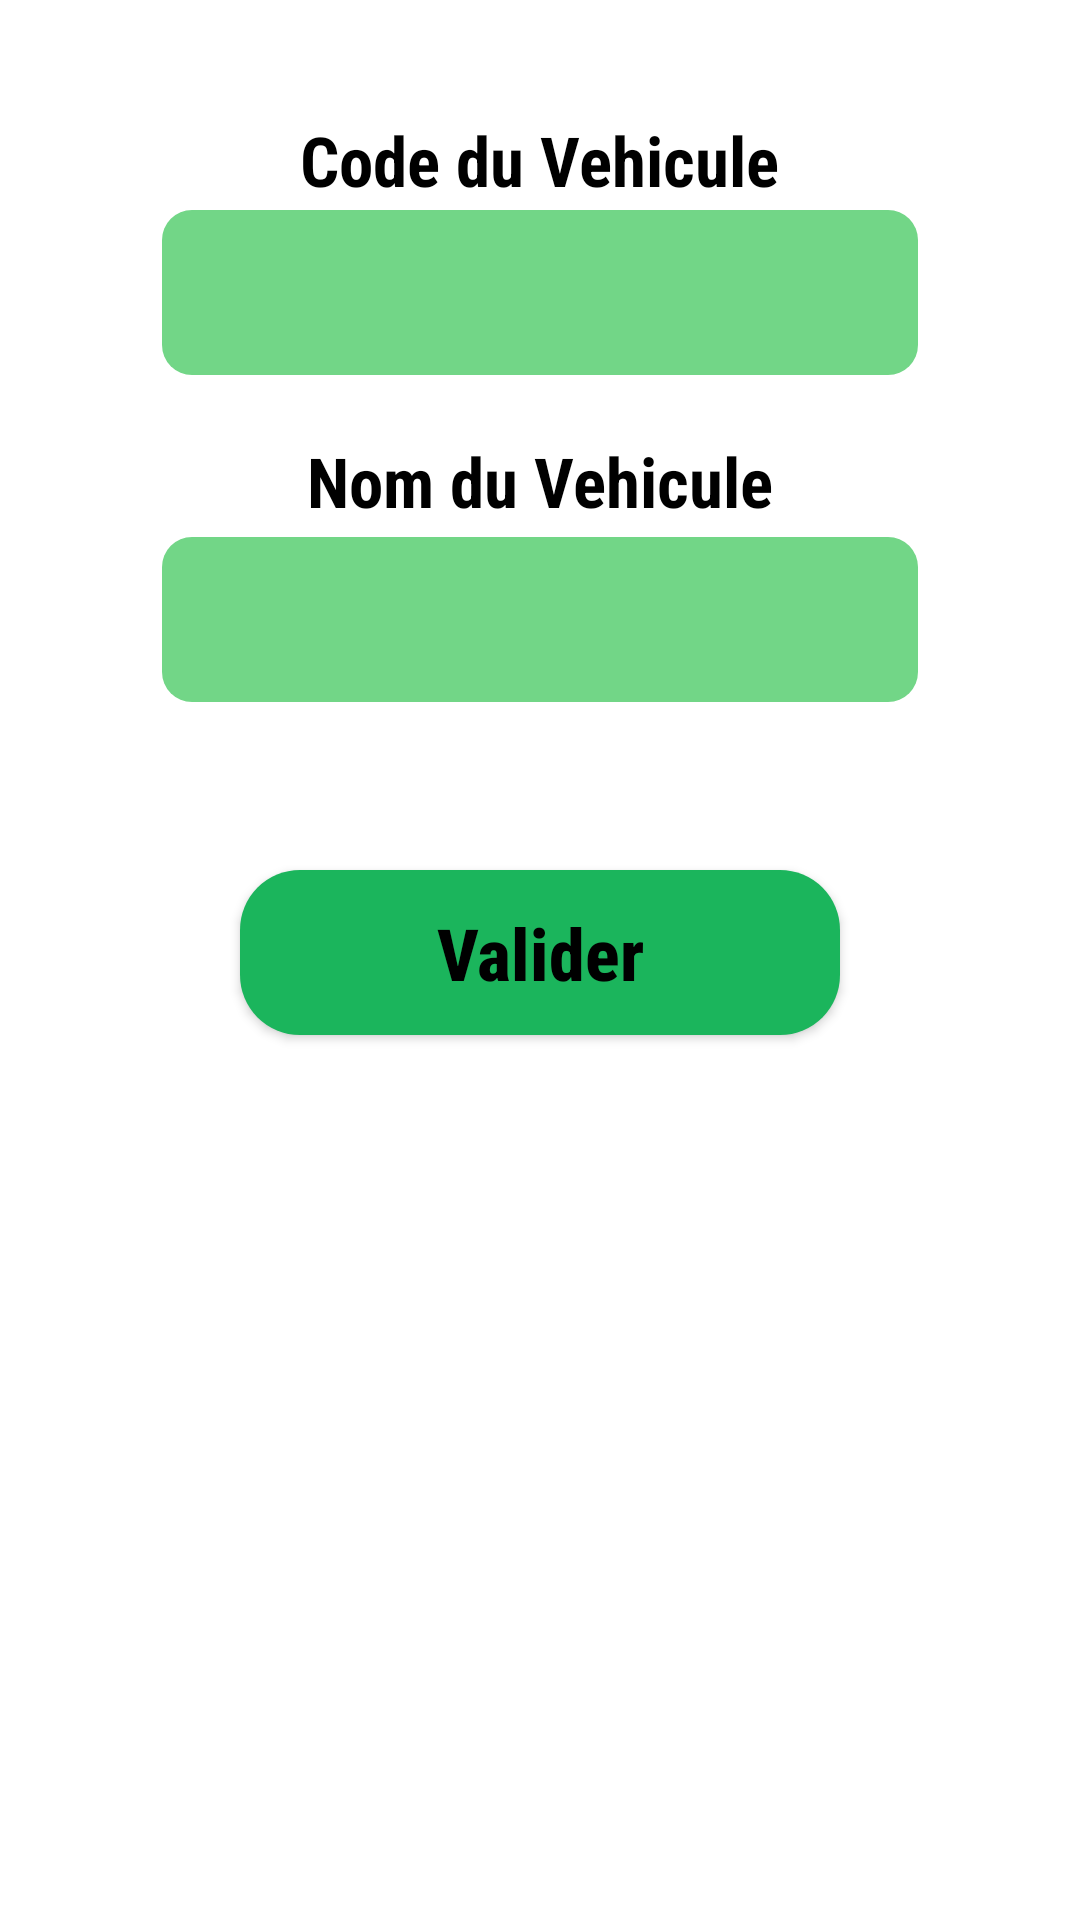

Write the Android layout XML for this screen, with the resource values it uses.
<!-- AndroidManifest.xml: application theme Theme.SMSapp -->
<!-- res/layout/dialog_add_car_sms.xml -->
<?xml version="1.0" encoding="utf-8"?>
<RelativeLayout xmlns:android="http://schemas.android.com/apk/res/android"
    xmlns:app="http://schemas.android.com/apk/res-auto"
    xmlns:tools="http://schemas.android.com/tools"
    android:layout_width="match_parent"
    android:layout_height="match_parent"
    android:background="#00FFFFFF"
    android:padding="0dp"
    android:orientation="vertical">

    <androidx.constraintlayout.widget.ConstraintLayout
        android:id="@+id/AddCarLayout"
        android:layout_width="match_parent"
        android:layout_height="370dp"
        android:layout_marginStart="0dp"
        android:layout_marginEnd="0dp"
        android:layout_marginBottom="0dp"
        android:background="@drawable/gradient_background_popup"
        android:orientation="horizontal"
        android:padding="0dp"
        android:visibility="visible">

        <EditText
            android:id="@+id/carNameEditText"
            style="@style/Widget.AppCompat.EditText"

            android:layout_width="0dp"
            android:layout_height="0dp"
            android:layout_marginStart="54dp"
            android:layout_marginEnd="54dp"
            android:layout_marginBottom="56dp"
            android:autofillHints=""
            android:background="@drawable/edit_text_rounded_corners"
            android:fontFamily="sans-serif-condensed"
            android:inputType="textPersonName"
            android:maxLength="10"
            android:paddingStart="20dp"
            android:paddingLeft="20dp"
            android:shadowColor="#000000"
            android:shadowRadius="0"
            android:textAlignment="inherit"
            android:textAllCaps="false"
            android:textColor="@color/white"
            android:textColorHint="#707070"
            android:textSize="24sp"
            android:typeface="serif"
            app:layout_constraintBottom_toTopOf="@+id/ValiderAddCarButton"
            app:layout_constraintEnd_toEndOf="parent"
            app:layout_constraintStart_toStartOf="parent"
            app:layout_constraintTop_toBottomOf="@+id/CarNumberEditText" />

        <TextView
            android:id="@+id/addCarTextView2"
            android:layout_width="246dp"
            android:layout_height="55dp"
            android:fontFamily="sans-serif-condensed"
            android:text="Nom du Vehicule"
            android:textAlignment="center"
            android:textAllCaps="false"
            android:textAppearance="@style/TextAppearance.AppCompat.Large"
            android:textColor="@color/black"
            android:textColorHint="#FFFFFF"
            android:textSize="23sp"
            android:textStyle="bold"
            app:layout_constraintBottom_toBottomOf="parent"
            app:layout_constraintEnd_toEndOf="parent"
            app:layout_constraintHorizontal_bias="0.496"
            app:layout_constraintStart_toStartOf="parent"
            app:layout_constraintTop_toTopOf="parent"
            app:layout_constraintVertical_bias="0.46" />

        <Button
            android:id="@+id/ValiderAddCarButton"

            android:layout_width="200dp"
            android:layout_height="0dp"

            android:layout_marginBottom="25dp"
            android:background="@drawable/button_rounded_corners"
            android:fontFamily="sans-serif-condensed-medium"
            android:padding="0dp"
            android:shadowColor="#000000"
            android:shadowRadius="0"
            android:text="Valider"
            android:textAllCaps="false"
            android:textColor="#000000"
            android:textSize="24sp"
            android:textStyle="bold"
            android:typeface="monospace"
            android:visibility="visible"
            app:backgroundTint="@color/dark_green"
            app:backgroundTintMode="src_in"
            app:elevation="5dp"
            app:layout_constraintBottom_toBottomOf="parent"
            app:layout_constraintEnd_toEndOf="parent"
            app:layout_constraintStart_toStartOf="parent"
            app:layout_constraintTop_toBottomOf="@+id/carNameEditText" />

        <EditText
            android:id="@+id/CarNumberEditText"
            style="@style/Widget.AppCompat.EditText"

            android:layout_width="0dp"
            android:layout_height="0dp"
            android:layout_marginStart="54dp"
            android:layout_marginTop="70dp"
            android:layout_marginEnd="54dp"
            android:layout_marginBottom="54dp"
            android:autofillHints=""
            android:background="@drawable/edit_text_rounded_corners"
            android:fontFamily="sans-serif-condensed"
            android:inputType="number"
            android:maxLength="10"
            android:paddingStart="20dp"
            android:paddingLeft="20dp"
            android:shadowColor="#000000"
            android:shadowRadius="0"
            android:textAlignment="inherit"
            android:textAllCaps="false"
            android:textColor="@color/white"
            android:textColorHint="#707070"
            android:textSize="24sp"
            android:typeface="serif"
            app:layout_constraintBottom_toTopOf="@+id/carNameEditText"
            app:layout_constraintEnd_toEndOf="parent"
            app:layout_constraintStart_toStartOf="parent"
            app:layout_constraintTop_toTopOf="parent" />

        <TextView
            android:id="@+id/AddCarTextView"
            android:layout_width="246dp"
            android:layout_height="55dp"
            android:layout_marginBottom="32dp"
            android:fontFamily="sans-serif-condensed"
            android:text="Code du Vehicule"
            android:textAlignment="center"
            android:textAllCaps="false"
            android:textAppearance="@style/TextAppearance.AppCompat.Large"
            android:textColor="@color/black"
            android:textColorHint="#FFFFFF"
            android:textSize="23sp"
            android:textStyle="bold"
            app:layout_constraintBottom_toBottomOf="@+id/CarNumberEditText"
            app:layout_constraintEnd_toEndOf="parent"
            app:layout_constraintHorizontal_bias="0.496"
            app:layout_constraintStart_toStartOf="parent" />

    </androidx.constraintlayout.widget.ConstraintLayout>


</RelativeLayout>
<!-- resources referenced by this layout -->
<resources>
  <color name="black">#FF000000</color>
  <color name="dark_green">#1BB55C</color>
  <color name="white">#FFFFFFFF</color>
  <!-- drawable button_rounded_corners (drawable-v24) -->
  <?xml version="1.0" encoding="UTF-8"?>
  <shape xmlns:android="http://schemas.android.com/apk/res/android">
      <solid android:color="@color/dark_green"/>
      <corners android:radius="20dp"/>
      <padding android:left="0dp" android:top="0dp" android:right="0dp" android:bottom="0dp" />
  </shape>
  <!-- drawable edit_text_rounded_corners (drawable-v24) -->
  <?xml version="1.0" encoding="UTF-8"?>
  <shape xmlns:android="http://schemas.android.com/apk/res/android">
      <solid android:color="@color/light_green"/>
      <corners android:radius="10dp"/>
  
      <padding android:left="0dp" android:top="0dp" android:right="0dp" android:bottom="0dp" />
  </shape>
  <!-- drawable gradient_background_popup (drawable-v24) -->
  <?xml version="1.0" encoding="UTF-8"?>
  <shape xmlns:android="http://schemas.android.com/apk/res/android">
  
      <solid android:color="@color/white"/>
     <corners android:topLeftRadius="20dp" android:topRightRadius="20dp"/>
      <padding android:left="0dp" android:top="0dp" android:right="0dp" android:bottom="0dp" />
  </shape>
  <style name="Theme.SMSapp" parent="Theme.MaterialComponents.DayNight.NoActionBar">
          
          <item name="colorPrimary">@color/button_green</item>
          <item name="colorPrimaryVariant">@color/title_bar_green</item>
          <item name="colorOnPrimary">@color/white</item>
          
          <item name="colorSecondary">@color/teal_200</item>
          <item name="colorSecondaryVariant">@color/teal_700</item>
          <item name="colorOnSecondary">@color/black</item>
          
          <item name="android:statusBarColor" tools:targetApi="l">?attr/colorPrimaryVariant</item>
          
          <item name="textInputStyle">@style/Widget.bottomSheetLearning.TextInputLayout.OutlinedBox</item>
      </style>
  <color name="light_green">#72D687</color>
  <color name="button_green">#1BB55C</color>
  <color name="title_bar_green">#137A3E</color>
  <color name="teal_200">#FF03DAC5</color>
  <color name="teal_700">#FF018786</color>
  <style name="Widget.bottomSheetLearning.TextInputLayout.OutlinedBox" parent="Widget.MaterialComponents.TextInputLayout.OutlinedBox">
          <item name="boxStrokeColor">@color/button_green</item>
      </style>
</resources>
